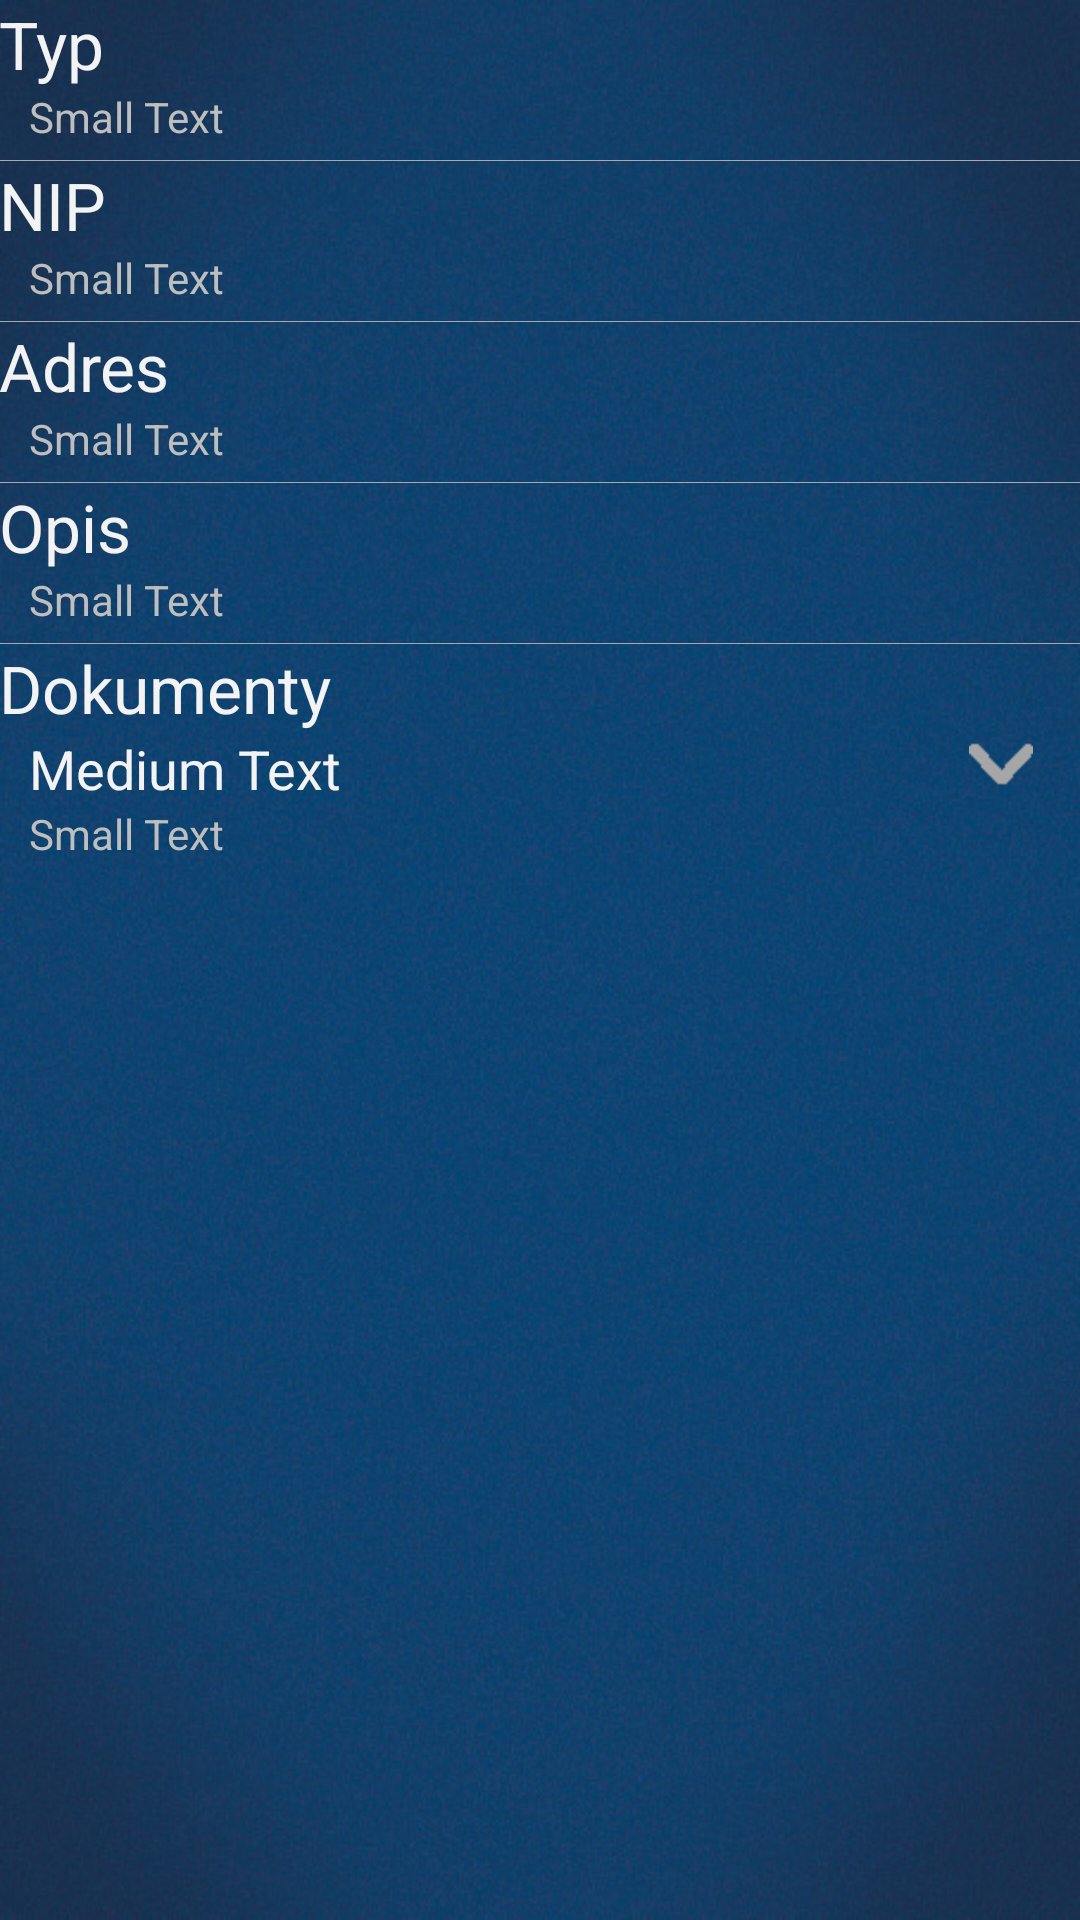

This screen was rendered from an Android layout file. Write that file and the resources it references.
<!-- AndroidManifest.xml: application theme KrisTheme -->
<!-- res/layout/fragment_contractor.xml -->
<LinearLayout xmlns:android="http://schemas.android.com/apk/res/android"
    xmlns:tools="http://schemas.android.com/tools"
    android:id="@+id/LinearLayout1"
    android:layout_width="match_parent"
    android:layout_height="match_parent"
    android:orientation="vertical"
    android:paddingBottom="@dimen/activity_vertical_margin"
    android:paddingLeft="@dimen/activity_horizontal_margin"
    android:paddingRight="@dimen/activity_horizontal_margin"
    android:paddingTop="@dimen/activity_vertical_margin"
    tools:context="com.example.krismobile.ContractorActivity$PlaceholderFragment" >

    <ScrollView
        android:id="@+id/contractor_scrollView"
        android:layout_width="match_parent"
        android:layout_height="match_parent" >

        <LinearLayout
            android:layout_width="match_parent"
            android:layout_height="wrap_content"
            android:orientation="vertical" >

            <LinearLayout
                android:id="@+id/contractor_type_linearLayout"
                android:layout_width="match_parent"
                android:layout_height="wrap_content"
                android:layout_marginBottom="5dp"
                android:orientation="vertical" >

                <TextView
                    android:id="@+id/textView2"
                    android:layout_width="wrap_content"
                    android:layout_height="wrap_content"
                    android:text="@string/type"
                    android:textAppearance="?android:attr/textAppearanceLarge" />

                <TextView
                    android:id="@+id/contractor_type_textView"
                    android:layout_width="wrap_content"
                    android:layout_height="wrap_content"
                    android:layout_marginLeft="10dp"
                    android:text="Small Text"
                    android:textAppearance="?android:attr/textAppearanceSmall" />
            </LinearLayout>

            <include layout="@layout/divider_view"/>
            
            <LinearLayout
                android:id="@+id/contractor_NIP_linearLayout"
                android:layout_width="match_parent"
                android:layout_height="wrap_content"
                android:layout_marginBottom="5dp"
                android:orientation="vertical" >

                <TextView
                    android:id="@+id/textView6"
                    android:layout_width="wrap_content"
                    android:layout_height="wrap_content"
                    android:text="@string/NIP"
                    android:textAppearance="?android:attr/textAppearanceLarge" />

                <TextView
                    android:id="@+id/contractor_NIP_textView"
                    android:layout_width="wrap_content"
                    android:layout_height="wrap_content"
                    android:layout_marginLeft="10dp"
                    android:text="Small Text"
                    android:textAppearance="?android:attr/textAppearanceSmall" />
            </LinearLayout>

            <include layout="@layout/divider_view"/>
            
            <LinearLayout
                android:id="@+id/contractor_Address_linearLayout"
                android:layout_width="match_parent"
                android:layout_height="wrap_content"
                android:layout_marginBottom="5dp"
                android:orientation="vertical" >

                <TextView
                    android:id="@+id/textView3"
                    android:layout_width="wrap_content"
                    android:layout_height="wrap_content"
                    android:text="@string/address"
                    android:textAppearance="?android:attr/textAppearanceLarge" />

                <TextView
                    android:id="@+id/contractor_address_textView"
                    android:layout_width="wrap_content"
                    android:layout_height="wrap_content"
                    android:layout_marginLeft="10dp"
                    android:text="Small Text"
                    android:textAppearance="?android:attr/textAppearanceSmall" />
            </LinearLayout>

            <include layout="@layout/divider_view"/>
            
            <LinearLayout
                android:id="@+id/contractor_description_linearLayout"
                android:layout_width="match_parent"
                android:layout_height="wrap_content"
                android:layout_marginBottom="5dp"
                android:orientation="vertical" >

                <TextView
                    android:id="@+id/textView5"
                    android:layout_width="wrap_content"
                    android:layout_height="wrap_content"
                    android:text="@string/description"
                    android:textAppearance="?android:attr/textAppearanceLarge" />

                <TextView
                    android:id="@+id/contractor_description_textView"
                    android:layout_width="wrap_content"
                    android:layout_height="wrap_content"
                    android:layout_marginLeft="10dp"
                    android:text="Small Text"
                    android:textAppearance="?android:attr/textAppearanceSmall" />
            </LinearLayout>

            <include layout="@layout/divider_view"/>
            
            <LinearLayout
                android:id="@+id/contractor_documents_linearLayout"
                android:layout_width="match_parent"
                android:layout_height="wrap_content"
                android:layout_marginBottom="5dp"
                android:clickable="true"
                android:background="@drawable/row_selector"
                android:orientation="vertical" >

                <TextView
                    android:id="@+id/contractor_document"
                    android:layout_width="wrap_content"
                    android:layout_height="wrap_content"
                    android:text="@string/documents"
                    android:textAppearance="?android:attr/textAppearanceLarge" />

                <LinearLayout
                    android:id="@+id/contractor_document_row_ll"
                    android:layout_width="match_parent"
                    android:layout_height="wrap_content"
                    android:layout_marginLeft="10dp"              
                    android:orientation="horizontal" >

                    <LinearLayout
                        android:id="@+id/documents_left_panel_ll"
                        android:layout_width="wrap_content"
                        android:layout_height="wrap_content"
                        android:layout_weight="0.9"
                        android:focusable="false"
    					android:focusableInTouchMode="false"
                        android:orientation="vertical" >

                        <TextView
                            android:id="@+id/contractor_document_number_textView"
                            android:layout_width="wrap_content"
                            android:layout_height="wrap_content"
                            android:text="Medium Text"
                            android:focusable="false"
    						android:focusableInTouchMode="false"
                            android:textAppearance="?android:attr/textAppearanceMedium" />

                        <TextView
                            android:id="@+id/contractor_document_date_textView"
                            android:layout_width="wrap_content"
                            android:layout_height="wrap_content"
                            android:text="Small Text"
                            android:focusable="false"
    						android:focusableInTouchMode="false"
                            android:textAppearance="?android:attr/textAppearanceSmall" />
                    </LinearLayout>

                    <ImageView
                        android:id="@+id/contractor_documents_more_imageView"
                        android:layout_width="wrap_content"
                        android:layout_height="wrap_content"
                        android:layout_gravity="right"
                        android:layout_weight="0.1"
                        android:clickable="true"
                        android:layout_marginRight="5dp"
        				android:layout_marginLeft="5dp"
        				android:src="@drawable/down60" />
                </LinearLayout>
            </LinearLayout>
        </LinearLayout>
    </ScrollView>

</LinearLayout>
<!-- res/layout/divider_view.xml (included above) -->
<?xml version="1.0" encoding="utf-8"?>

<View xmlns:android="http://schemas.android.com/apk/res/android"
    android:layout_width="match_parent"
    android:layout_height="0.05dp" 
    android:background="@android:color/darker_gray">
    

</View>
<!-- resources referenced by this layout -->
<resources>
  <!-- drawable down60: png bitmap (drawable-hdpi, 291 bytes) -->
  <!-- drawable row_selector (drawable-hdpi) -->
  <?xml version="1.0" encoding="utf-8"?>
  
  <selector xmlns:android="http://schemas.android.com/apk/res/android" >
      
      <item android:state_pressed="true">
          <shape android:shape="rectangle" > 
              <solid android:color="#40FFFFFF"/> 
          </shape> 
      </item>
  
  </selector>
  <string name="NIP">NIP</string>
  <string name="address">Adres</string>
  <string name="description">Opis</string>
  <string name="documents">Dokumenty</string>
  <string name="type">Typ</string>
  <style name="KrisTheme" parent="AppTheme">
      	<item name="android:windowBackground">@drawable/blank_background2</item>
      	<item name="android:colorBackground">@drawable/blank_background2</item>
      	<item name="android:actionBarStyle">@style/BarBackground</item>
      	
  	</style>
  <style name="AppTheme" parent="AppBaseTheme">
          
      </style>
  <!-- drawable blank_background2: jpg bitmap (drawable-hdpi, 128527 bytes) -->
  <style name="BarBackground" parent="android:Widget.Holo.ActionBar.Solid">
  	    <item name="android:background">#212121</item>
  	</style>
  <style name="AppBaseTheme" parent="android:Theme.Holo">
          
      </style>
</resources>
